Run: headless pygame with SDL's dummy video driver; simulated clock (each Clock.tick advances the game by its frame time, no real sleeping); random seed 0; keys injected as events and as key.get_pressed() state; no mouse input.
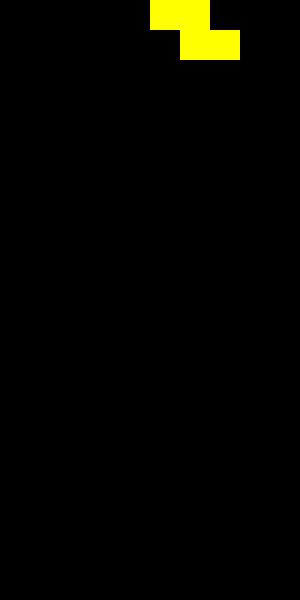
Frame 1 of 4 · flips 1–60 · no input
Frame 2 of 4 · flips 61–180 · tapped SPACE, RETURN · held RIGHT (→), D · screen unchanged from frame 1, image omitted
Frame 3 of 4 · flips 181–300 · held DOWN (↓), S · screen unchanged from frame 2, image omitted
Frame 4 of 4 · flips 301–420 · held LEFT (←), A, UP (↑), W · screen unchanged from frame 3, image omitted

The pygame program that drew these frames:

import pygame
import random

# Inizializza Pygame
pygame.init()

# Dimensioni finestra
WIDTH, HEIGHT = 300, 600
GRID_SIZE = 30
COLUMNS = 10
ROWS = 20
CELL_SIZE = 30
screen = pygame.display.set_mode((WIDTH, HEIGHT))
pygame.display.set_caption("Tetris")

# Colori
BLACK = (0, 0, 0)
RED = (255, 0, 0)
DARK_GREY = (50, 50, 50)
GREEN = (0, 255, 0)
BLUE = (0, 0, 255)
YELLOW = (255, 255, 0)
CYAN = (0, 255, 255)
MAGENTA = (255, 0, 255)
ORANGE = (255, 165, 0)
colors = [RED, GREEN, BLUE, YELLOW, CYAN, MAGENTA, ORANGE]

# Disegna la griglia
for x in range(0, WIDTH, GRID_SIZE):
    pygame.draw.line(screen, DARK_GREY, (x, 0), (x, HEIGHT), 1)
for y in range(0, HEIGHT, GRID_SIZE):
    pygame.draw.line(screen, DARK_GREY, (0, y), (WIDTH, y), 1)

# Pezzi di Tetris (rotazioni incluse)
TETROMINOS = {
    "I": [[1, 1, 1, 1]],
    "O": [[1, 1], [1, 1]],
    "T": [[0, 1, 0], [1, 1, 1]],
    "L": [[1, 0, 0], [1, 1, 1]],
    "J": [[0, 0, 1], [1, 1, 1]],
    "S": [[0, 1, 1], [1, 1, 0]],
    "Z": [[1, 1, 0], [0, 1, 1]]
}

class Piece(pygame.sprite.Sprite):
    def __init__(self, shape, x, y, block_size=30, color=(255, 255, 255)):
        super().__init__()
        self.shape = shape
        self.block_size = block_size
        self.color = color
        self.matrix = TETROMINOS[shape]  # Matrice del pezzo

        self.gravity_timer = pygame.time.get_ticks()  # Timer per la caduta

        # Calcola larghezza e altezza della superficie
        rows = len(self.matrix)
        cols = len(self.matrix[0])
        self.image = pygame.Surface((cols * block_size, rows * block_size), pygame.SRCALPHA)

        # Disegna i blocchi sulla superficie
        for row in range(rows):
            for col in range(cols):
                if self.matrix[row][col] == 1:
                    pygame.draw.rect(self.image, color, (col * block_size, row * block_size, block_size, block_size))

        self.rect = self.image.get_rect(topleft=(x, y))
        self.mask = pygame.mask.from_surface(self.image)  # Maschera per collisioni

    def rotate(self):
        """Ruota la matrice del Tetromino di 90°"""
        self.matrix = [list(row) for row in zip(*self.matrix[::-1])]
        
        # Ricrea la superficie con la nuova rotazione
        rows = len(self.matrix)
        cols = len(self.matrix[0])
        self.image = pygame.Surface((cols * self.block_size, rows * self.block_size), pygame.SRCALPHA)
        
        for row in range(rows):
            for col in range(cols):
                if self.matrix[row][col] == 1:
                    pygame.draw.rect(self.image, self.color, (col * self.block_size, row * self.block_size, self.block_size, self.block_size))

        self.rect = self.image.get_rect(topleft=(self.rect.x, self.rect.y))
        self.mask = pygame.mask.from_surface(self.image)  # Aggiorna la maschera di collisione

    def apply_gravity(self, obstacles):
        """Fa cadere il pezzo ogni tot millisecondi"""
        now = pygame.time.get_ticks()
        if now - self.gravity_timer > 500:  # Tempo in ms (500 ms = 0.5 sec)
            self.gravity_timer = now
            self.rect.y += self.block_size
            if pygame.sprite.spritecollide(self, obstacles, False, pygame.sprite.collide_mask):
                self.rect.y -= self.block_size  # Blocca il movimento se c'è una collisione

    def update(self, obstacles):
        keys = pygame.key.get_pressed()
        dx, dy = 0, 0
        if keys[pygame.K_LEFT]: dx = -self.block_size
        if keys[pygame.K_RIGHT]: dx = self.block_size
        if keys[pygame.K_DOWN]: dy = self.block_size

        # Muoviamo l'oggetto e verifichiamo le collisioni
        self.rect.x += dx
        if pygame.sprite.spritecollide(self, obstacles, False, pygame.sprite.collide_mask):
            self.rect.x -= dx  # Annulliamo il movimento se c'è una collisione

        self.rect.y += dy
        if pygame.sprite.spritecollide(self, obstacles, False, pygame.sprite.collide_mask):
            self.rect.y -= dy  # Annulliamo il movimento se c'è una collisione

        # Applica la gravità automaticamente
        self.apply_gravity(obstacles)

# def draw_piece(piece):
#     color = random.choice(colors)
#     for i in range(len(piece.shape)):
#         for j in range(len(piece.shape[i])):
#             if piece.shape[i][j]:
#                 pygame.draw.rect(screen, color, (WIDTH // 2 + j * CELL_SIZE, 0 + i * CELL_SIZE, CELL_SIZE, CELL_SIZE))

# def falling_piece(piece):
#     global last_move_time
#     current_time = pygame.time.get_ticks()
#     if current_time - last_move_time >= 1000:
#         piece.move(0, 1)
#         last_move_time = current_time

# def piece_down():
#     return piece.y + len(piece.shape) == HEIGHT // GRID_SIZE

all_pieces = pygame.sprite.Group()

# Game loop
running = True
clock = pygame.time.Clock()
last_move_time = pygame.time.get_ticks()
piece = Piece(random.choice(list(TETROMINOS.keys())), WIDTH // 2, 0, 30, random.choice(colors))
all_pieces.add(piece)
# draw_piece(piece)
while running:
    for event in pygame.event.get():
        if event.type == pygame.QUIT:
            running = False
        if event.type == pygame.KEYUP:
            piece.y = HEIGHT


    # Things to do
    # if not pygame.sprite.spritecollide(piece, all_pieces, False) and not piece.y == HEIGHT:
    #     piece = Piece(random.choice(list(TETROMINOS.values())), WIDTH // 2, 0)
    #     all_pieces.add(piece)
    #     draw_piece(piece)
    # falling_piece(piece)

    piece.update(all_pieces)
    screen.fill(BLACK)
    all_pieces.draw(screen)

    pygame.display.flip()
    clock.tick(60)

pygame.quit()

# class Tetris:
#     def __init__(self):
#         self.grid = [[0] * (WIDTH // GRID_SIZE) for _ in range(HEIGHT // GRID_SIZE)]
#         self.current_piece = random.choice(TETROMINOS)
#         self.current_x = WIDTH // 2
#         self.current_y = 0

# # Creazione dello sprite
# class Player(pygame.sprite.Sprite):
#     def __init__(self):
#         super().__init__()  # Inizializza lo sprite
#         self.image = pygame.Surface((50, 50))  # Crea un quadrato 50x50
#         self.image.fill(RED)  # Colora di rosso
#         self.rect = self.image.get_rect()  # Crea la hitbox
#         self.rect.x, self.rect.y = 100, 100  # Posizione iniziale

#     def update(self):
#         """Aggiorna la posizione del giocatore con i tasti"""
#         keys = pygame.key.get_pressed()
#         if keys[pygame.K_LEFT]:
#             self.rect.x -= 5
#         if keys[pygame.K_RIGHT]:
#             self.rect.x += 5
#         if keys[pygame.K_UP]:
#             self.rect.y -= 5
#         if keys[pygame.K_DOWN]:
#             self.rect.y += 5

# # Crea il giocatore
# player = Player()

# # Gruppo di sprite
# all_sprites = pygame.sprite.Group()
# all_sprites.add(player)

# # Game loop
# running = True
# clock = pygame.time.Clock()

# while running:
#     screen.fill(BLACK)

#     # Controllo eventi
#     for event in pygame.event.get():
#         if event.type == pygame.QUIT:
#             running = False

#     # Aggiorna e disegna gli sprite
#     all_sprites.update()
#     all_sprites.draw(screen)

#     pygame.display.flip()
#     clock.tick(60)  # 60 FPS

# pygame.quit()
